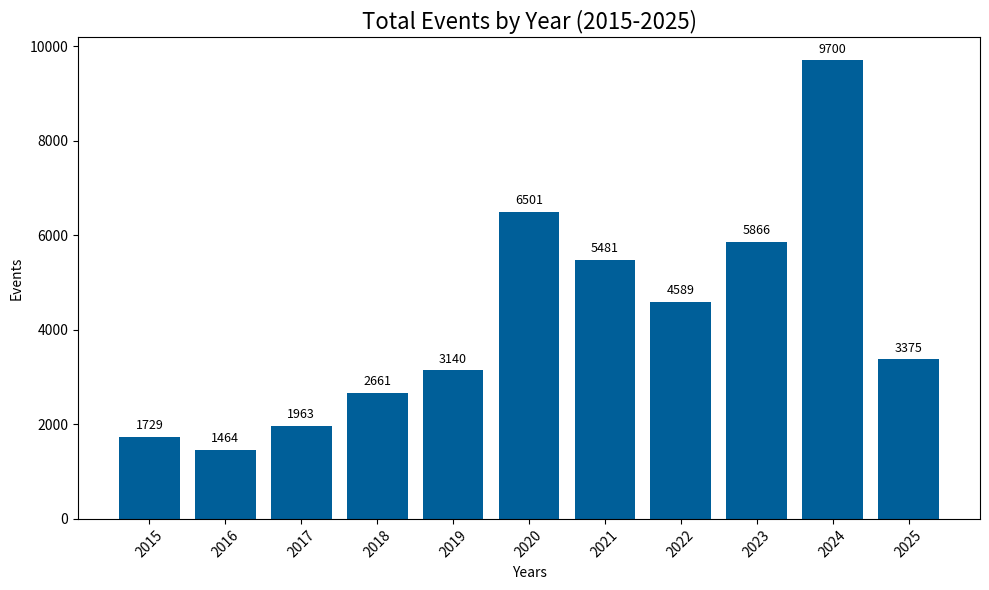

The script that saved this image:
import pandas as pd
import matplotlib.pyplot as plt

# Dados
total_events_by_year = {
    "2015": 1729,
    "2016": 1464,
    "2017": 1963,
    "2018": 2661,
    "2019": 3140,
    "2020": 6501,
    "2021": 5481,
    "2022": 4589,
    "2023": 5866,
    "2024": 9700,
    "2025": 3375
}

# Converter para DataFrame
df = pd.DataFrame(list(total_events_by_year.items()), columns=["Ano", "Eventos"])
df["Ano"] = df["Ano"].astype(int)
df = df.sort_values("Ano")

# Mostrar a tabela
print(df.to_string(index=False))

# Criar gráfico de barras
plt.figure(figsize=(10, 6))
bars = plt.bar(df["Ano"], df["Eventos"], color="#005f99")

# Adicionar rótulos nas barras
for bar in bars:
    yval = bar.get_height()
    plt.text(bar.get_x() + bar.get_width()/2, yval + 100, f'{yval}', ha='center', va='bottom', fontsize=9)

# Configurações do gráfico
plt.title("Total Events by Year (2015-2025)", fontsize=16)
plt.xlabel("Years")
plt.ylabel("Events")
plt.xticks(df["Ano"], rotation=45)
plt.tight_layout()

# Exibir o gráfico
plt.show()
